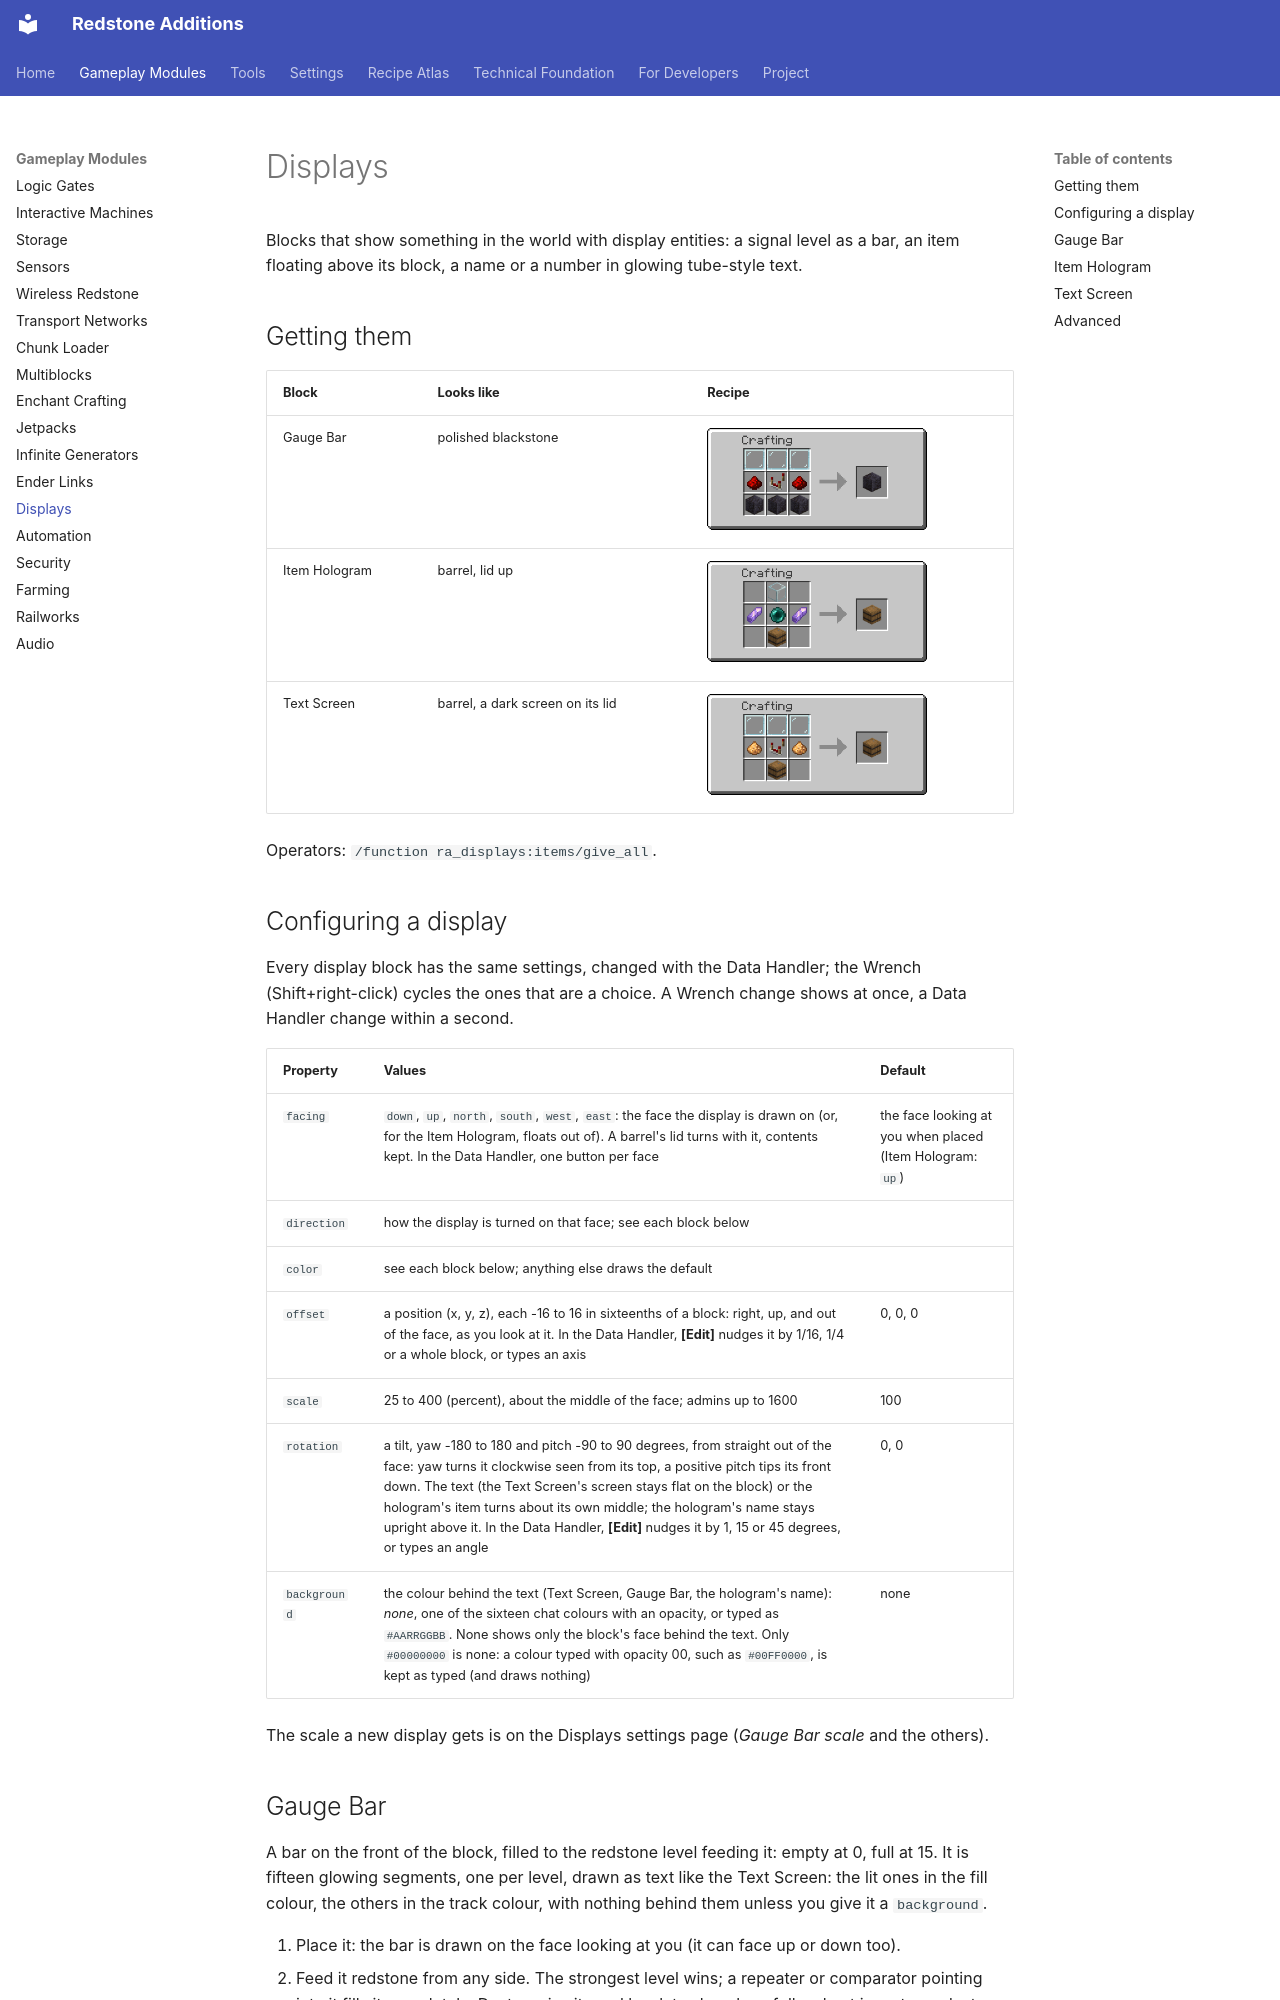

repository: AnCarsenat/Redstone-Additions · page: displays/index.html · generator: mkdocs

# Displays

Blocks that show something in the world with display entities: a signal level as a bar, an item
floating above its block, a name or a number in glowing tube-style text.

## Getting them

| Block | Looks like | Recipe |
| --- | --- | --- |
| Gauge Bar | polished blackstone | ![Gauge Bar recipe](images/recipes/ra_displays/gauge_bar.png){ width="220" } |
| Item Hologram | barrel, lid up | ![Item Hologram recipe](images/recipes/ra_displays/item_hologram.png){ width="220" } |
| Text Screen | barrel, a dark screen on its lid | ![Text Screen recipe](images/recipes/ra_displays/text_screen.png){ width="220" } |

Operators: `/function ra_displays:items/give_all`.

## Configuring a display

Every display block has the same settings, changed with the Data Handler; the Wrench
(Shift+right-click) cycles the ones that are a choice. A Wrench change shows at once, a Data
Handler change within a second.

| Property | Values | Default |
| --- | --- | --- |
| `facing` | `down`, `up`, `north`, `south`, `west`, `east`: the face the display is drawn on (or, for the Item Hologram, floats out of). A barrel's lid turns with it, contents kept. In the Data Handler, one button per face | the face looking at you when placed (Item Hologram: `up`) |
| `direction` | how the display is turned on that face; see each block below | |
| `color` | see each block below; anything else draws the default | |
| `offset` | a position (x, y, z), each -16 to 16 in sixteenths of a block: right, up, and out of the face, as you look at it. In the Data Handler, **[Edit]** nudges it by 1/16, 1/4 or a whole block, or types an axis | 0, 0, 0 |
| `scale` | 25 to 400 (percent), about the middle of the face; admins up to 1600 | 100 |
| `rotation` | a tilt, yaw -180 to 180 and pitch -90 to 90 degrees, from straight out of the face: yaw turns it clockwise seen from its top, a positive pitch tips its front down. The text (the Text Screen's screen stays flat on the block) or the hologram's item turns about its own middle; the hologram's name stays upright above it. In the Data Handler, **[Edit]** nudges it by 1, 15 or 45 degrees, or types an angle | 0, 0 |
| `background` | the colour behind the text (Text Screen, Gauge Bar, the hologram's name): *none*, one of the sixteen chat colours with an opacity, or typed as `#AARRGGBB`. None shows only the block's face behind the text. Only `#00000000` is none: a colour typed with opacity 00, such as `#00FF0000`, is kept as typed (and draws nothing) | none |

The scale a new display gets is on the Displays settings page (*Gauge Bar scale* and the others).

## Gauge Bar

A bar on the front of the block, filled to the redstone level feeding it: empty at 0, full at 15.
It is fifteen glowing segments, one per level, drawn as text like the Text Screen: the lit ones in
the fill colour, the others in the track colour, with nothing behind them unless you give it a `background`.

1. Place it: the bar is drawn on the face looking at you (it can face up or down too).
2. Feed it redstone from any side. The strongest level wins; a repeater or comparator pointing
   into it fills it completely. Dust carries its real level: to show how full a chest is, put one
   dust between the comparator reading it and the Gauge Bar.
3. Shift+right-click with the Wrench to change the facing, the direction or a colour.

| Property | Values | Default |
| --- | --- | --- |
| `direction` | which way it fills: `right` (from the left edge), `left`, `up` (from the bottom), `down` | right |
| `color` | the lit segments: a colour name (`red`, `gold`, `green`, `aqua`... the sixteen chat colours) or `#RRGGBB` | red |
| `track_color` | the unlit segments, the same colours | dark_gray |

The Goggles show the level, the facing, the direction and the colour.

Crafted from three glass panes, two redstone, a comparator and three polished blackstone.
